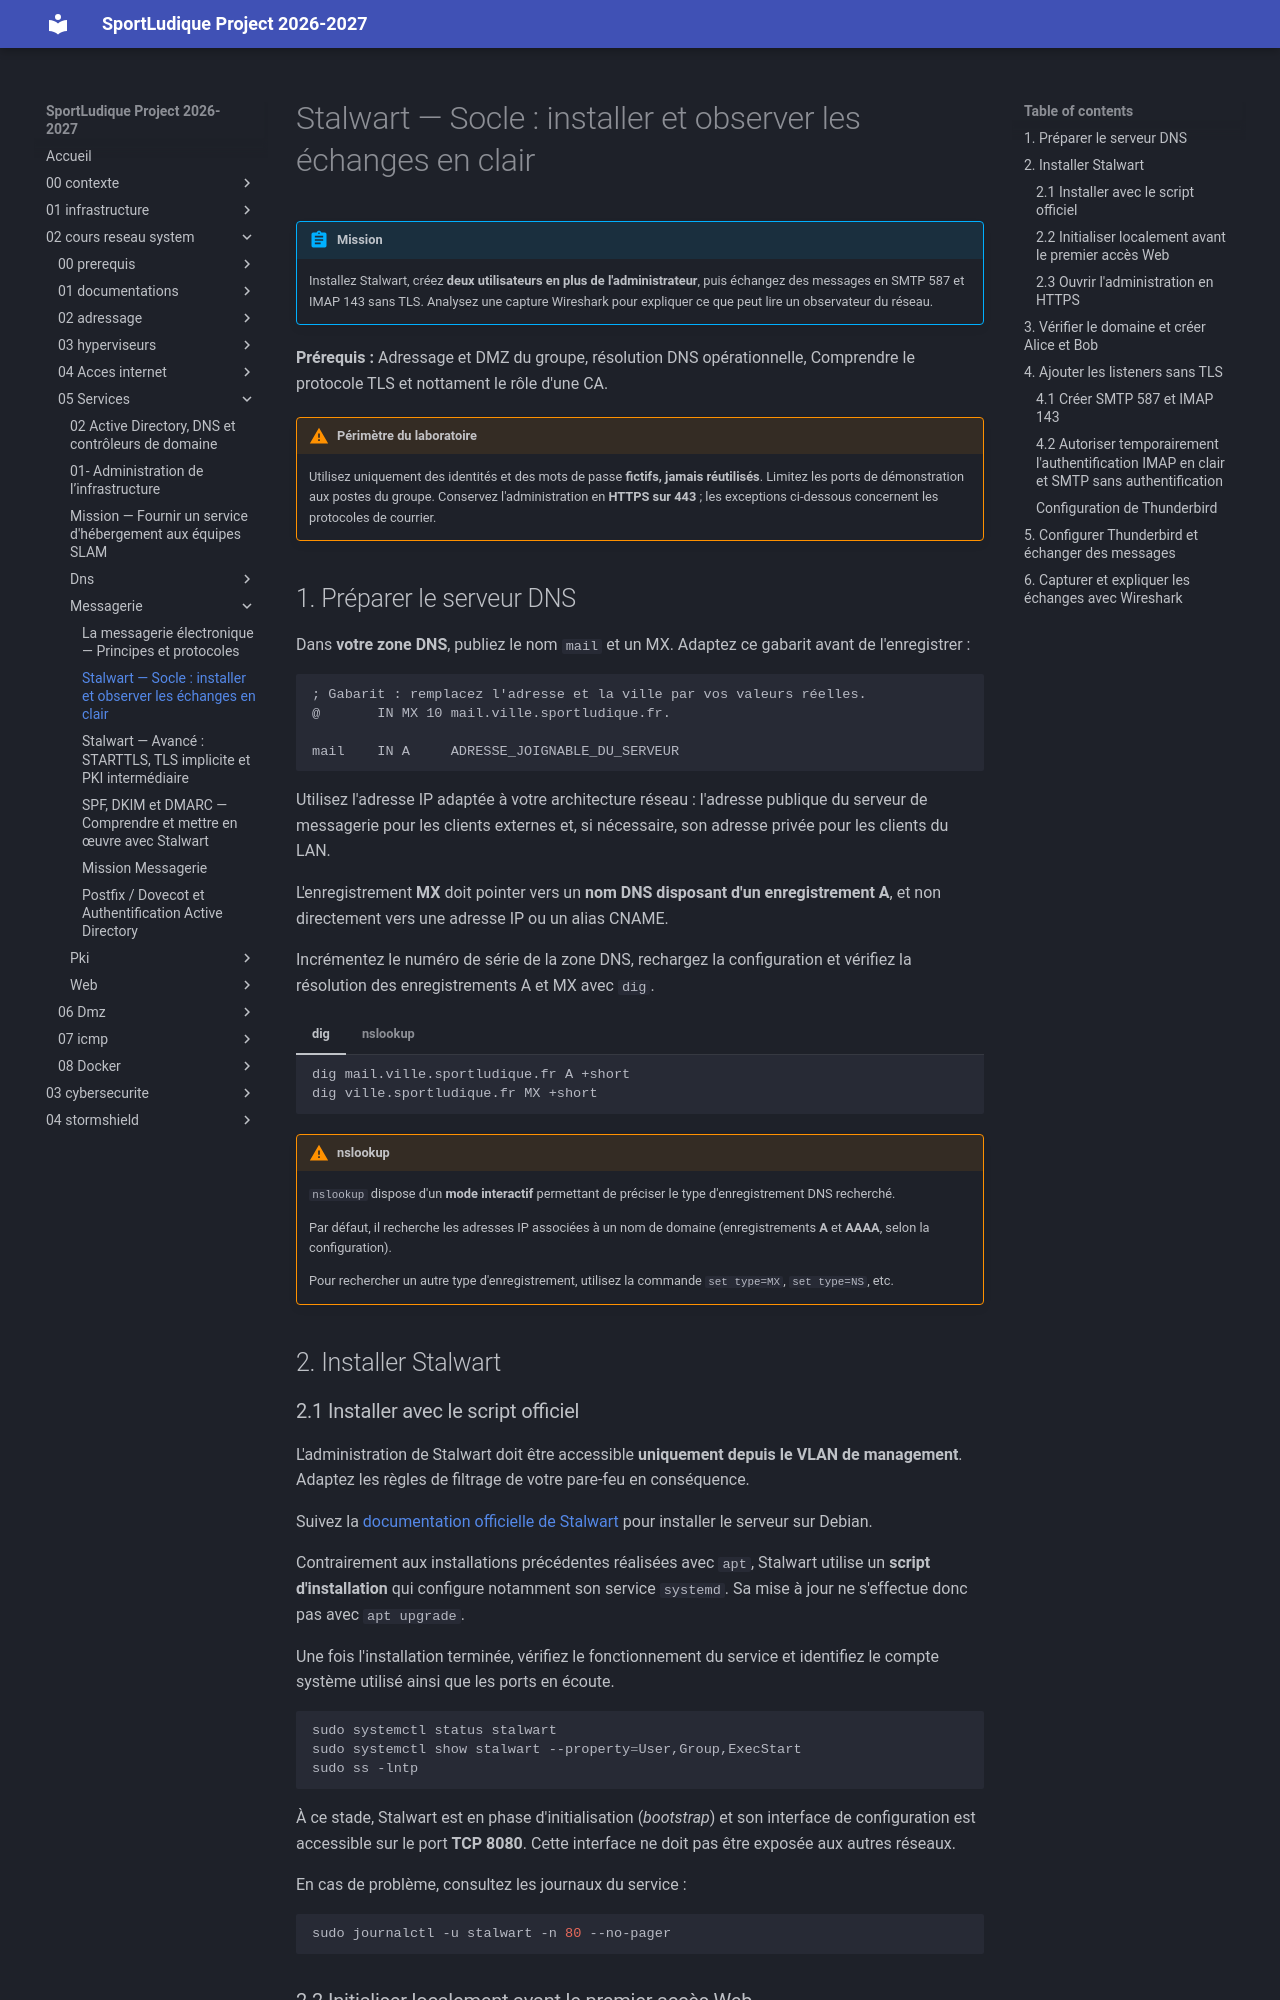

repository: lmeryFulbert/SportLudique2026-2027 · page: 02-cours-reseau-system/05-Services/messagerie/01-stalwart-socle/index.html · generator: mkdocs

# Stalwart — Socle : installer et observer les échanges en clair

!!! abstract "Mission"
    Installez Stalwart, créez **deux utilisateurs en plus de l'administrateur**, puis échangez des messages en SMTP 587 et IMAP 143 sans TLS. Analysez une capture Wireshark pour expliquer ce que peut lire un observateur du réseau.

**Prérequis :**  Adressage et DMZ du groupe, résolution DNS opérationnelle, Comprendre le protocole TLS et nottament le rôle d'une CA.

!!! warning "Périmètre du laboratoire"
    Utilisez uniquement des identités et des mots de passe **fictifs, jamais réutilisés**. Limitez les ports de démonstration aux postes du groupe. Conservez l'administration en **HTTPS sur 443** ; les exceptions ci-dessous concernent les protocoles de courrier.

## 1. Préparer le serveur DNS

Dans **votre zone DNS**, publiez le nom `mail` et un MX. Adaptez ce gabarit avant de l'enregistrer :

```dns
; Gabarit : remplacez l'adresse et la ville par vos valeurs réelles.
@       IN MX 10 mail.ville.sportludique.fr.

mail    IN A     ADRESSE_JOIGNABLE_DU_SERVEUR

```

Utilisez l'adresse IP adaptée à votre architecture réseau : l'adresse publique du serveur de messagerie pour les clients externes et, si nécessaire, son adresse privée pour les clients du LAN.

L'enregistrement **MX** doit pointer vers un **nom DNS disposant d'un enregistrement A**, et non directement vers une adresse IP ou un alias CNAME.

Incrémentez le numéro de série de la zone DNS, rechargez la configuration et vérifiez la résolution des enregistrements A et MX avec `dig`.

=== "dig"

    ```bash
    dig mail.ville.sportludique.fr A +short
    dig ville.sportludique.fr MX +short
    ```

=== "nslookup"

    ```bash
    nslookup
    > set type=A
    > mail.ville.sportludique.fr
    > set type=MX
    > ville.sportludique.fr
    > exit
    ```

!!! warning "nslookup"
    `nslookup` dispose d'un **mode interactif** permettant de préciser le type d'enregistrement DNS recherché.

    Par défaut, il recherche les adresses IP associées à un nom de domaine (enregistrements **A** et **AAAA**, selon la configuration).

    Pour rechercher un autre type d'enregistrement, utilisez la commande `set type=MX`, `set type=NS`, etc.

## 2. Installer Stalwart
